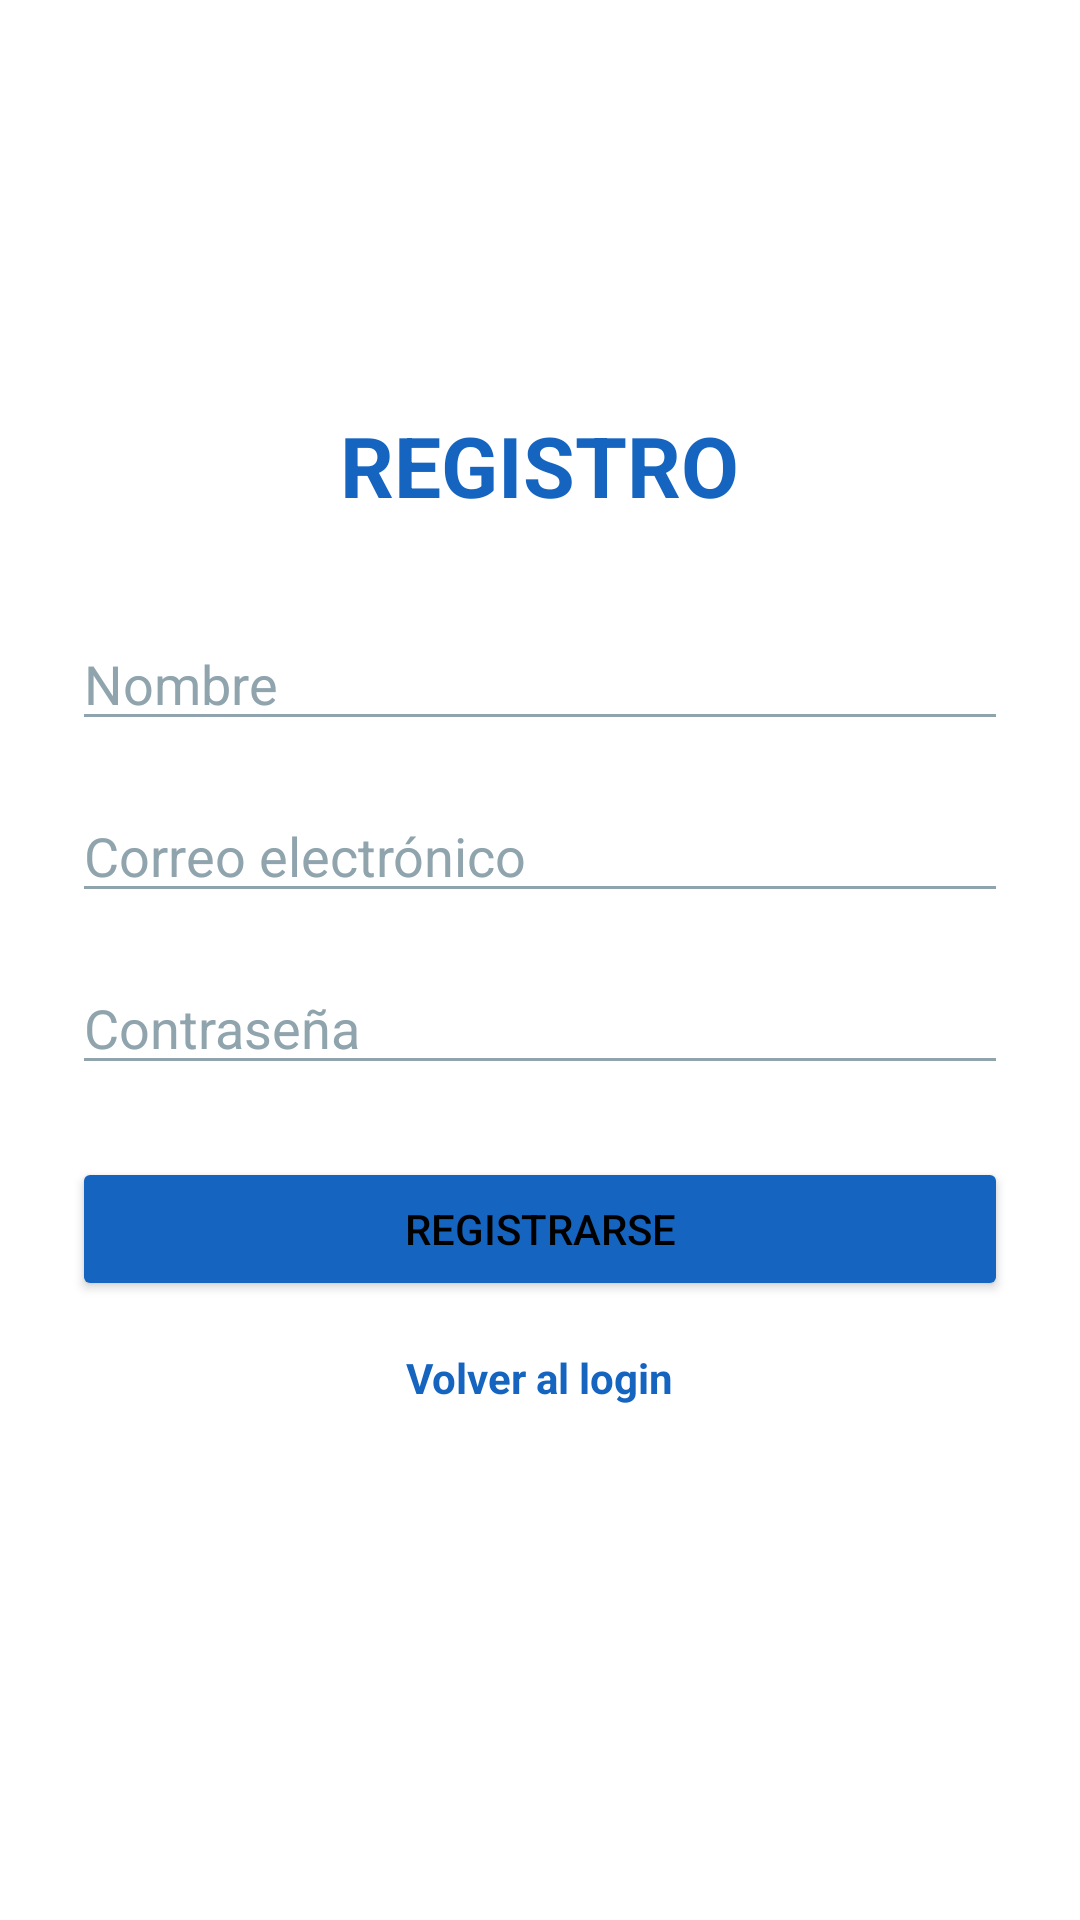

Here is an Android app screen rendered from its layout file. Give the layout XML and the strings, colors and styles it references.
<!-- AndroidManifest.xml: application theme Theme.ViajesExpress -->
<!-- res/layout/fragment_registro.xml -->
<?xml version="1.0" encoding="utf-8"?>
<LinearLayout xmlns:android="http://schemas.android.com/apk/res/android"
    android:layout_width="match_parent"
    android:layout_height="match_parent"
    android:orientation="vertical"
    android:gravity="center"
    android:padding="24dp"
    android:background="@color/colorBackground">

    <TextView
        android:layout_width="wrap_content"
        android:layout_height="wrap_content"
        android:text="REGISTRO"
        android:textSize="28sp"
        android:textStyle="bold"
        android:textColor="@color/colorPrimary"
        android:layout_marginBottom="32dp" />

    <EditText
        android:id="@+id/etNombre"
        android:layout_width="match_parent"
        android:layout_height="wrap_content"
        android:hint="Nombre"
        android:textColorHint="@color/colorSecondary"
        android:textColor="@color/colorTextPrimary"
        android:backgroundTint="@color/colorSecondary" />

    <EditText
        android:id="@+id/etEmailRegistro"
        android:layout_width="match_parent"
        android:layout_height="wrap_content"
        android:hint="Correo electrónico"
        android:textColorHint="@color/colorSecondary"
        android:textColor="@color/colorTextPrimary"
        android:backgroundTint="@color/colorSecondary"
        android:layout_marginTop="16dp" />

    <EditText
        android:id="@+id/etPasswordRegistro"
        android:layout_width="match_parent"
        android:layout_height="wrap_content"
        android:hint="Contraseña"
        android:inputType="textPassword"
        android:textColorHint="@color/colorSecondary"
        android:textColor="@color/colorTextPrimary"
        android:backgroundTint="@color/colorSecondary"
        android:layout_marginTop="16dp" />

    <Button
        android:id="@+id/btnRegistrarse"
        android:layout_width="match_parent"
        android:layout_height="wrap_content"
        android:text="Registrarse"
        android:textColor="@color/colorTextPrimary"
        android:backgroundTint="@color/colorPrimary"
        android:layout_marginTop="24dp" />

    <TextView
        android:id="@+id/tvVolverLogin"
        android:layout_width="wrap_content"
        android:layout_height="wrap_content"
        android:text="Volver al login"
        android:textSize="14sp"
        android:textStyle="bold"
        android:textColor="@color/colorPrimary"
        android:layout_marginTop="16dp" />

    <TextView
        android:id="@+id/tvMensajeRegistro"
        android:layout_width="wrap_content"
        android:layout_height="wrap_content"
        android:text=""
        android:textSize="14sp"
        android:layout_marginTop="16dp"
        android:textColor="@android:color/holo_red_light" />

</LinearLayout>
<!-- resources referenced by this layout -->
<resources>
  <color name="colorBackground">#FFFFFF</color>
  <color name="colorPrimary">#1565C0</color>
  <color name="colorSecondary">#90A4AE</color>
  <color name="colorTextPrimary">#000000</color>
  <style name="Theme.ViajesExpress" parent="Theme.MaterialComponents.Light.NoActionBar">
          <item name="colorPrimary">@color/colorPrimary</item>
          <item name="colorPrimaryVariant">@color/colorPrimaryVariant</item>
          <item name="colorOnPrimary">@color/colorTextPrimary</item>
          <item name="colorSecondary">@color/colorSecondary</item>
          <item name="android:windowBackground">@color/colorBackground</item>
          <item name="android:textColor">@color/colorTextPrimary</item>
          <item name="android:statusBarColor">@color/colorPrimaryVariant</item>
      </style>
  <color name="colorPrimaryVariant">#0D47A1</color>
</resources>
